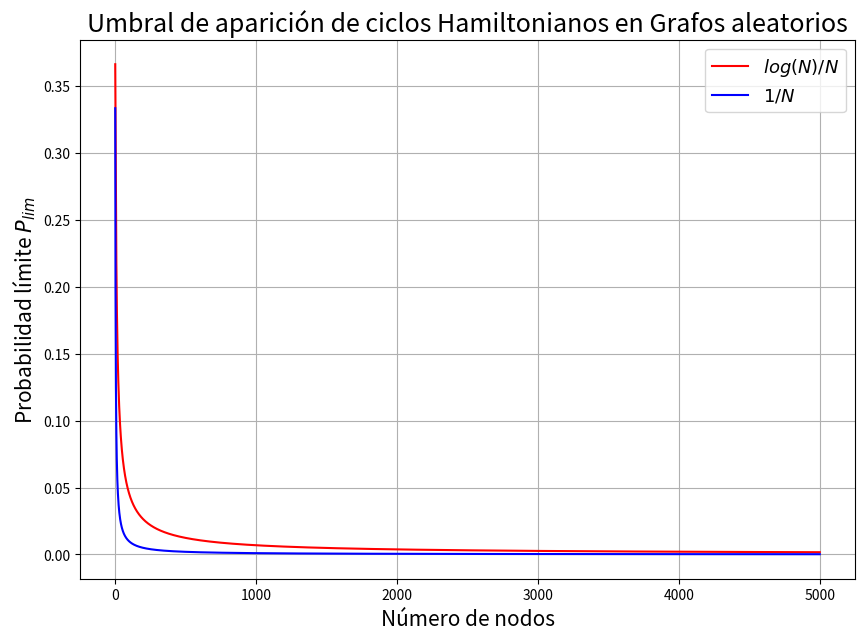

Reproduce this figure in Python.
import numpy as np
from matplotlib import pyplot as plt

N = np.arange(3, 5000, 1)
N_log = []
N_1_divided_N = []
for i in N:
    N_log.append(np.log(i)/i)
    N_1_divided_N.append(1/i)

plt.figure(figsize=(10, 7))
plt.grid(True)
plt.xlabel('Número de nodos', fontsize=15)
plt.ylabel('Probabilidad límite $P_{lim}$', fontsize=15)
plt.title('Umbral de aparición de ciclos Hamiltonianos en Grafos aleatorios', fontsize=18)
# draw to plots for log(N)/N and 1/N
plt.plot(N, N_log, 'red', label='$log(N)/N$')
plt.plot(N, N_1_divided_N, 'b', label='$1/N$')
plt.legend(fontsize=13)
plt.show()

print(N_log[-1])
